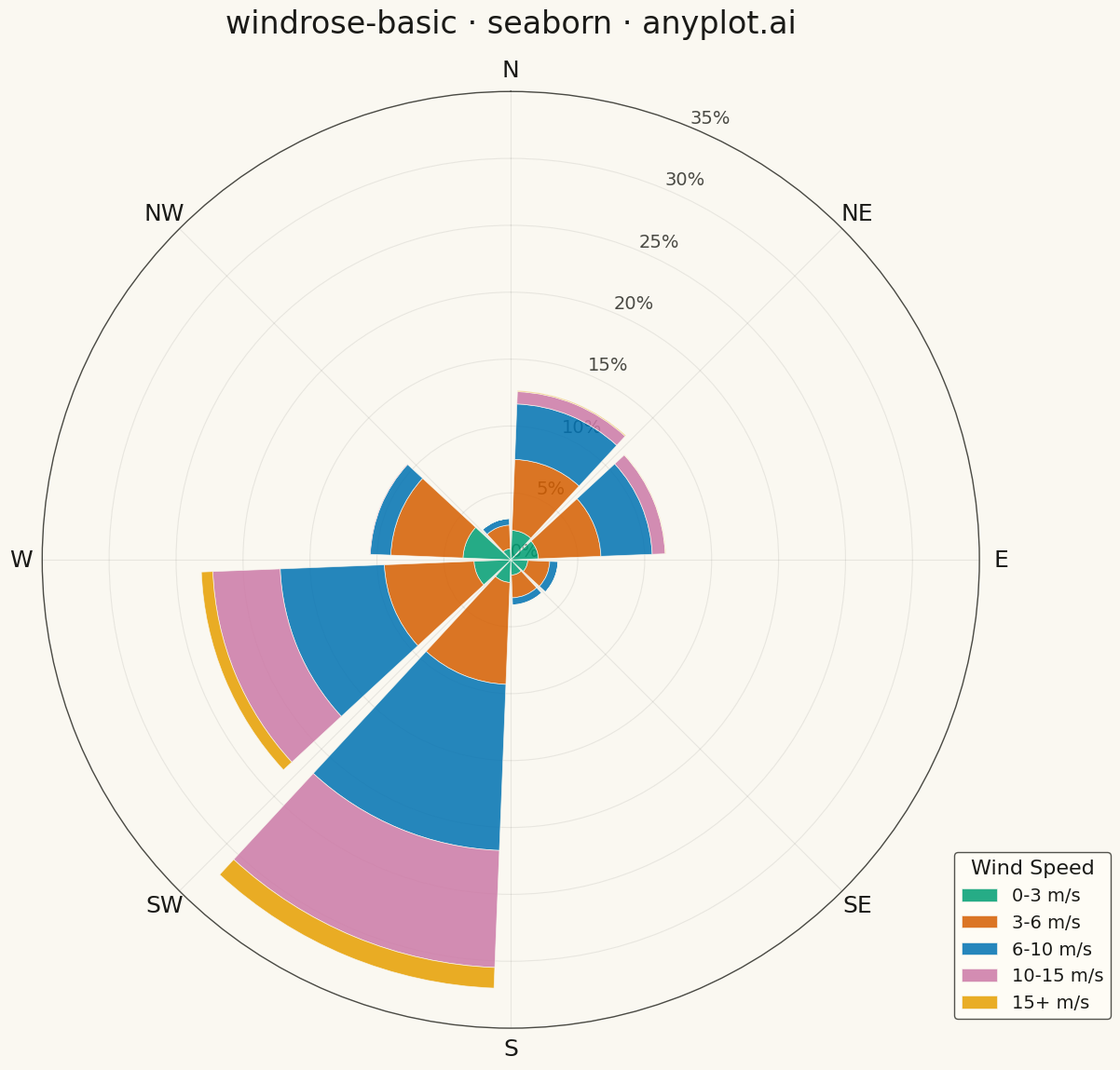

Source code (Python):
""" anyplot.ai
windrose-basic: Wind Rose Chart
Library: seaborn 0.13.2 | Python 3.13.13
Quality: 87/100 | Updated: 2026-05-07
"""

import os

import matplotlib.pyplot as plt
import numpy as np
import seaborn as sns


# Theme tokens
THEME = os.getenv("ANYPLOT_THEME", "light")
PAGE_BG = "#FAF8F1" if THEME == "light" else "#1A1A17"
ELEVATED_BG = "#FFFDF6" if THEME == "light" else "#242420"
INK = "#1A1A17" if THEME == "light" else "#F0EFE8"
INK_SOFT = "#4A4A44" if THEME == "light" else "#B8B7B0"

# Okabe-Ito palette for speed ranges (cool to warm progression)
OKABE_ITO = ["#009E73", "#D55E00", "#0072B2", "#CC79A7", "#E69F00"]

# Configure seaborn
sns.set_theme(
    style="ticks",
    rc={
        "figure.facecolor": PAGE_BG,
        "axes.facecolor": PAGE_BG,
        "axes.labelcolor": INK,
        "text.color": INK,
        "xtick.color": INK_SOFT,
        "ytick.color": INK_SOFT,
        "grid.color": INK_SOFT,
        "grid.alpha": 0.10,
        "legend.facecolor": ELEVATED_BG,
        "legend.edgecolor": INK_SOFT,
    },
)

# Data
np.random.seed(42)
n_obs = 8760

# Simulate prevailing winds with realistic distribution
direction_weights = np.zeros(360)
direction_weights[200:240] = 3.0
direction_weights[30:60] = 1.5
direction_weights[260:290] = 1.0
direction_weights += 0.2
direction_weights /= direction_weights.sum()

directions = np.random.choice(360, size=n_obs, p=direction_weights)
directions = (directions + np.random.uniform(-10, 10, n_obs)) % 360

# Wind speeds by direction
speeds = np.zeros(n_obs)
for i, d in enumerate(directions):
    if 200 <= d <= 240:
        speeds[i] = np.random.weibull(2.2) * 8 + 2
    elif 30 <= d <= 60:
        speeds[i] = np.random.weibull(2.0) * 6 + 1
    else:
        speeds[i] = np.random.weibull(1.8) * 4 + 0.5
speeds = np.clip(speeds, 0, 25)

# 8-direction bins (N, NE, E, SE, S, SW, W, NW)
n_dir_bins = 8
dir_bins = np.linspace(0, 360, n_dir_bins + 1)
dir_centers = (dir_bins[:-1] + dir_bins[1:]) / 2
dir_width = 2 * np.pi / n_dir_bins

# Speed bins
speed_bins = [0, 3, 6, 10, 15, 25]
speed_labels = ["0-3 m/s", "3-6 m/s", "6-10 m/s", "10-15 m/s", "15+ m/s"]

# Calculate frequencies
frequencies = np.zeros((n_dir_bins, len(speed_labels)))
for i in range(n_dir_bins):
    dir_min, dir_max = dir_bins[i], dir_bins[i + 1]
    in_dir = (directions >= dir_min) & (directions < dir_max)

    for j in range(len(speed_labels)):
        speed_min = speed_bins[j]
        speed_max = speed_bins[j + 1]
        in_speed = (speeds >= speed_min) & (speeds < speed_max)
        frequencies[i, j] = np.sum(in_dir & in_speed)

frequencies = frequencies / n_obs * 100

# Plot
fig = plt.figure(figsize=(12, 12), facecolor=PAGE_BG)
ax = fig.add_subplot(111, projection="polar")

ax.set_facecolor(PAGE_BG)
ax.set_theta_zero_location("N")
ax.set_theta_direction(-1)

theta = np.deg2rad(dir_centers)

# Plot stacked bars with Okabe-Ito palette
bottoms = np.zeros(n_dir_bins)
for j, (label, color) in enumerate(zip(speed_labels, OKABE_ITO, strict=False)):
    ax.bar(
        theta,
        frequencies[:, j],
        width=dir_width * 0.9,
        bottom=bottoms,
        color=color,
        edgecolor=PAGE_BG,
        linewidth=0.5,
        label=label,
        alpha=0.85,
    )
    bottoms += frequencies[:, j]

# Style
ax.set_title("windrose-basic · seaborn · anyplot.ai", fontsize=24, pad=20, fontweight="medium", color=INK)

max_freq = np.ceil(bottoms.max() / 5) * 5
ax.set_ylim(0, max_freq)
ax.set_yticks(np.arange(0, max_freq + 1, 5))
ax.set_yticklabels([f"{int(y)}%" for y in np.arange(0, max_freq + 1, 5)], fontsize=14, color=INK_SOFT)

direction_labels = ["N", "NE", "E", "SE", "S", "SW", "W", "NW"]
ax.set_xticks(np.deg2rad(np.arange(0, 360, 45)))
ax.set_xticklabels(direction_labels, fontsize=18, fontweight="medium", color=INK)

ax.grid(True, alpha=0.10, linestyle="-", linewidth=0.8, color=INK_SOFT)
for spine in ax.spines.values():
    spine.set_color(INK_SOFT)
    spine.set_linewidth(1.0)

legend = ax.legend(
    title="Wind Speed", loc="lower right", bbox_to_anchor=(1.15, 0), fontsize=14, title_fontsize=16, framealpha=0.95
)
legend.get_frame().set_facecolor(ELEVATED_BG)
legend.get_frame().set_edgecolor(INK_SOFT)
legend.get_title().set_color(INK)
for text in legend.get_texts():
    text.set_color(INK)

plt.tight_layout()
plt.savefig(f"plot-{THEME}.png", dpi=300, bbox_inches="tight", facecolor=PAGE_BG)
